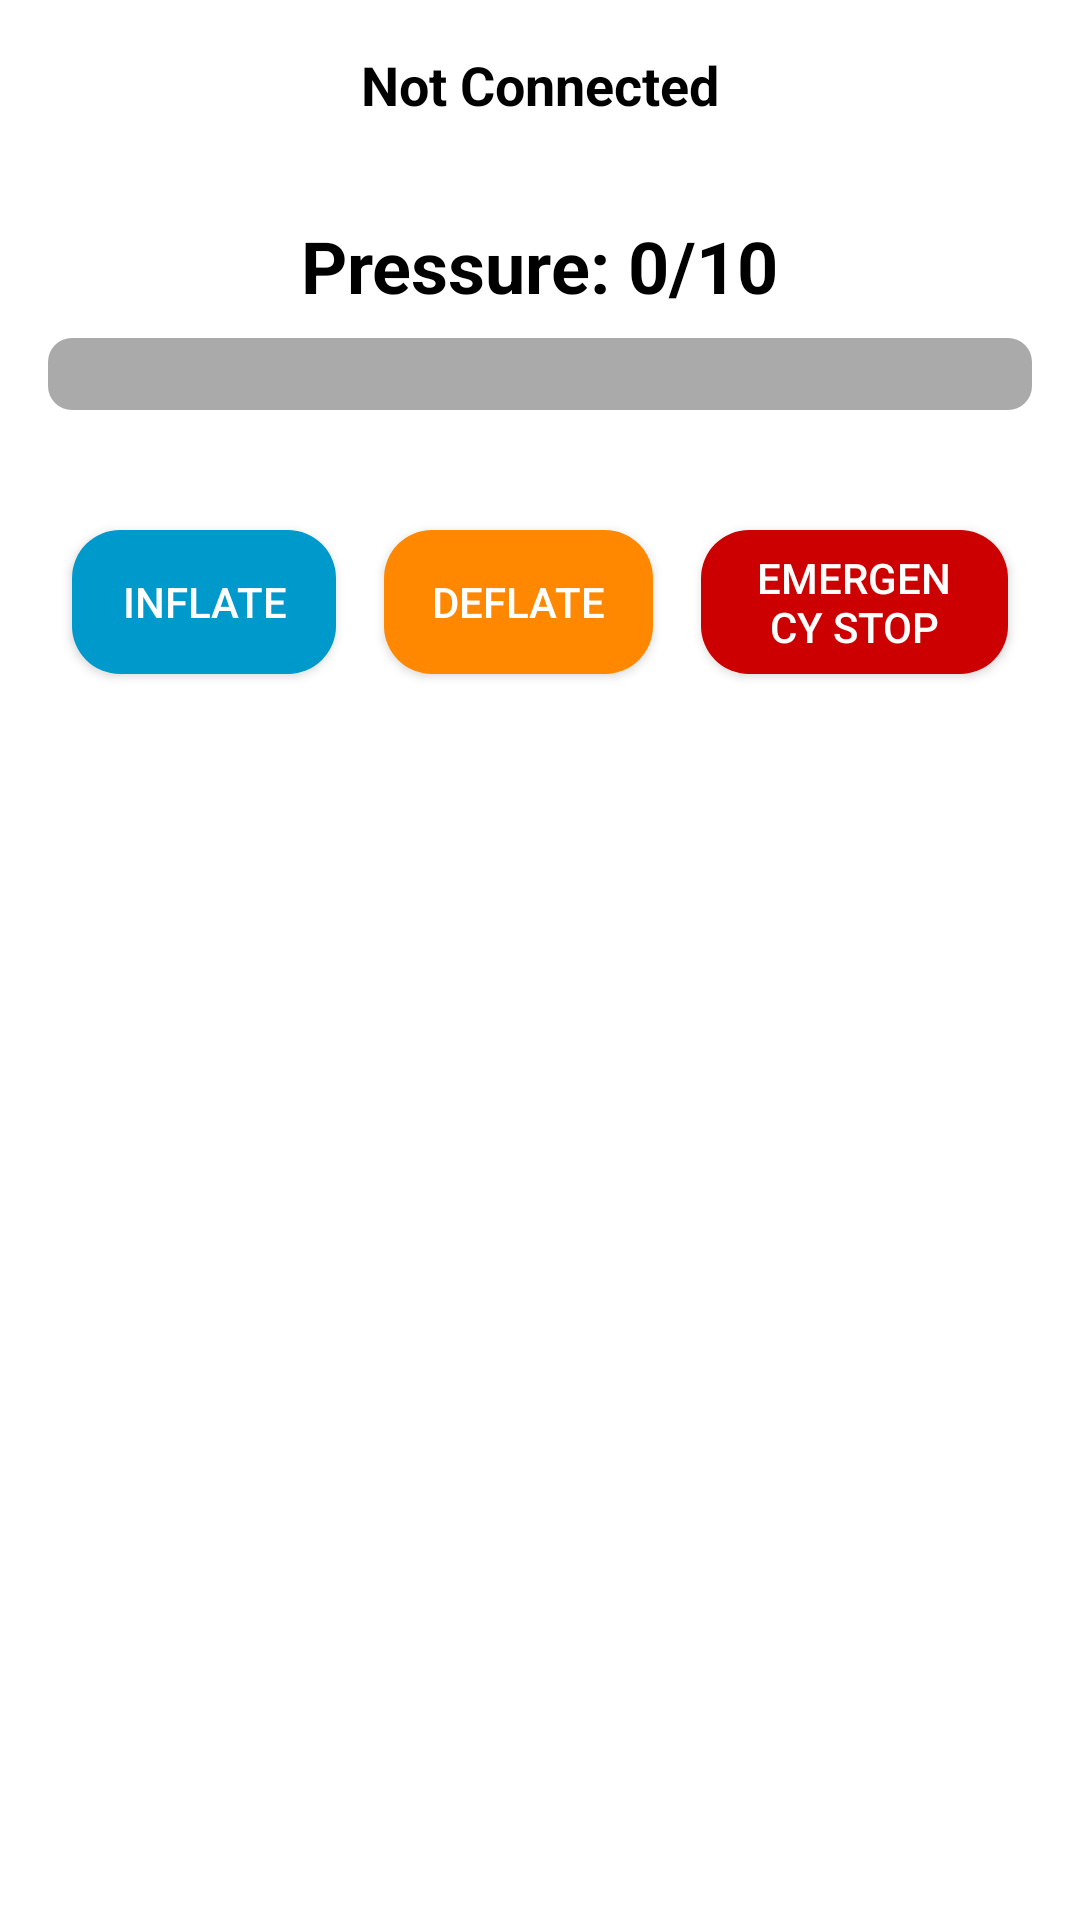

Produce the Android XML layout that renders to this screen, including the resource entries it uses.
<!-- AndroidManifest.xml: application theme Theme.Cuff -->
<!-- res/layout/activity_main.xml -->
<?xml version="1.0" encoding="utf-8"?>
<LinearLayout
    xmlns:android="http://schemas.android.com/apk/res/android"
    android:layout_width="match_parent"
    android:layout_height="match_parent"
    android:orientation="vertical"
    android:padding="16dp"
    android:background="@android:color/white">

    
    <TextView
        android:id="@+id/statusTextView"
        android:layout_width="wrap_content"
        android:layout_height="wrap_content"
        android:text="Not Connected"
        android:textSize="18sp"
        android:textStyle="bold"
        android:textColor="@android:color/black"
        android:layout_gravity="center_horizontal"
        android:layout_marginBottom="16dp" />

    
    <TextView
        android:id="@+id/pressureTextView"
        android:layout_width="wrap_content"
        android:layout_height="wrap_content"
        android:text="Pressure: 0/10"
        android:textSize="24sp"
        android:textStyle="bold"
        android:textColor="@android:color/black"
        android:layout_marginTop="16dp"
        android:layout_gravity="center_horizontal"/>

    
    <ProgressBar
        android:id="@+id/pressureBar"
        style="?android:attr/progressBarStyleHorizontal"
        android:layout_width="match_parent"
        android:layout_height="24dp"
        android:max="100"
        android:layout_marginTop="8dp"
        android:progressDrawable="@drawable/progress_bar_custom"/>

    
    <LinearLayout
        android:layout_width="match_parent"
        android:layout_height="wrap_content"
        android:orientation="horizontal"
        android:gravity="center"
        android:layout_marginTop="32dp">

        <Button
            android:id="@+id/inflateButton"
            android:layout_width="wrap_content"
            android:layout_height="wrap_content"
            android:text="Inflate"
            android:textColor="@android:color/white"
            android:background="@drawable/inflate_button_selector"
            android:layout_margin="8dp"
            android:paddingLeft="16dp"
            android:paddingRight="16dp"/>
        <Button
            android:id="@+id/deflateButton"
            android:layout_width="wrap_content"
            android:layout_height="wrap_content"
            android:text="Deflate"
            android:textColor="@android:color/white"
            android:background="@drawable/deflate_button_selector"
            android:layout_margin="8dp"
            android:paddingLeft="16dp"
            android:paddingRight="16dp"/>

        <Button
            android:id="@+id/emergencyStopButton"
            android:layout_width="wrap_content"
            android:layout_height="wrap_content"
            android:text="Emergency Stop"
            android:textColor="@android:color/white"
            android:background="@drawable/emergency_stop_button_selector"
            android:layout_margin="8dp"
            android:paddingLeft="16dp"
            android:paddingRight="16dp"/>
    </LinearLayout>
</LinearLayout>
<!-- resources referenced by this layout -->
<resources>
  <!-- drawable deflate_button_selector (drawable) -->
  <?xml version="1.0" encoding="utf-8"?>
  <selector xmlns:android="http://schemas.android.com/apk/res/android">
      <item android:state_pressed="true">
          <shape>
              <corners android:radius="16dp"/>
              <solid android:color="@android:color/holo_orange_light"/>
          </shape>
      </item>
      <item>
          <shape>
              <corners android:radius="16dp"/>
              <solid android:color="@android:color/holo_orange_dark"/>
          </shape>
      </item>
  </selector>
  <!-- drawable emergency_stop_button_selector (drawable) -->
  <?xml version="1.0" encoding="utf-8"?>
  <selector xmlns:android="http://schemas.android.com/apk/res/android">
  <item android:state_pressed="true">
      <shape>
          <corners android:radius="16dp"/>
          <solid android:color="@android:color/holo_red_light"/>
      </shape>
  </item>
  <item>
      <shape>
          <corners android:radius="16dp"/>
          <solid android:color="@android:color/holo_red_dark"/>
      </shape>
  </item>
  </selector>
  <!-- drawable inflate_button_selector (drawable) -->
  <?xml version="1.0" encoding="utf-8"?>
  <selector xmlns:android="http://schemas.android.com/apk/res/android">
      <item android:state_pressed="true">
          <shape>
              <corners android:radius="16dp"/>
              <solid android:color="@android:color/holo_blue_light"/>
          </shape>
      </item>
      <item>
          <shape>
              <corners android:radius="16dp"/>
              <solid android:color="@android:color/holo_blue_dark"/>
          </shape>
      </item>
  </selector>
  <!-- drawable progress_bar_custom (drawable) -->
  <?xml version="1.0" encoding="utf-8"?>
  <layer-list xmlns:android="http://schemas.android.com/apk/res/android">
      <item>
          <shape>
              <corners android:radius="8dp"/>
              <solid android:color="@android:color/darker_gray"/>
          </shape>
      </item>
      <item>
          <clip>
              <shape>
                  <corners android:radius="8dp"/>
                  <solid android:color="@android:color/holo_blue_dark"/>
              </shape>
          </clip>
      </item>
  </layer-list>
  <style name="Theme.Cuff" parent="Theme.MaterialComponents.DayNight.DarkActionBar">
          
          <item name="colorPrimary">@color/teal_700</item>
          <item name="colorPrimaryVariant">@color/teal_700</item>
          <item name="colorOnPrimary">@color/teal_700</item>
          
          <item name="colorSecondary">@color/teal_200</item>
          <item name="colorSecondaryVariant">@color/teal_700</item>
          <item name="colorOnSecondary">@color/black</item>
          
          <item name="android:statusBarColor">?attr/colorPrimaryVariant</item>
          
      </style>
  <color name="teal_700">#FF018786</color>
  <color name="teal_200">#FF03DAC5</color>
  <color name="black">#FF000000</color>
</resources>
